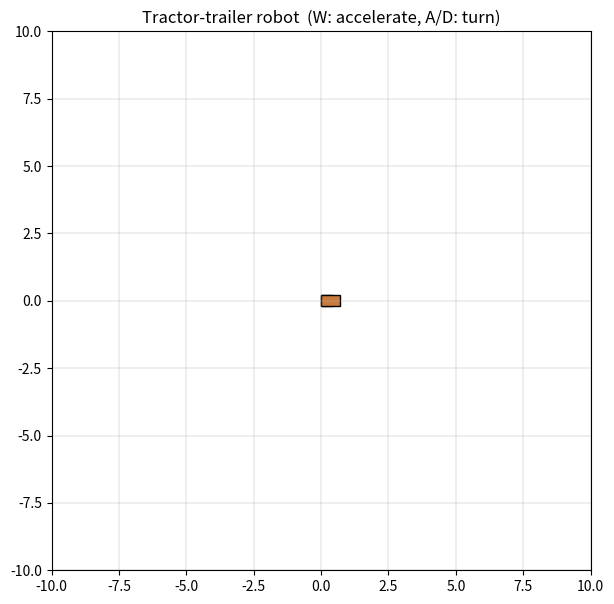

Generate this figure with matplotlib:
"""Tractor-trailer mobile robot simulation (standalone, matplotlib-based).

Mirrors Truck.js: same state, same controls, same skeleton left to fill in.

State:   x_c, y_c   (hitch position — where cabin and trailer connect)
         theta_c    (cabin heading, radians, CCW from +x axis)
         theta_t    (trailer heading, radians, CCW from +x axis)
Control: v (cabin linear velocity), phi (cabin angular velocity)

Configurable geometry:
    L (L)          cabin is a square, hitch sits at its rear,
                              cabin body extends forward from the hitch by L.
    d (d) trailer body extends backward from the hitch
                              to its rear axle, a distance d away.

Controls (while the plot window has focus):
    w   accelerate forward (increases v)
    a   turn CCW (increases phi)
    d   turn CW (decreases phi)

Requires matplotlib + numpy (not in requirements.txt — this is a standalone
dev tool, not part of the Flask backend).
"""

import numpy as np
import matplotlib.pyplot as plt
import matplotlib.patches as patches
from matplotlib.animation import FuncAnimation
from matplotlib.transforms import Affine2D

L = 0.4  # L, configurable — cabin is L x L (square)
d = 0.8  # d, configurable — hitch-to-rear-axle coupling distance
L2 = 0.7 # L2, configurable — fixed trailer body length (must be <= d)
W = 0.4  # units, across trailer heading

LINEAR_ACCEL = 1.5  # units/s^2 while "w" is held
LINEAR_DAMPING = 2.0  # 1/s, decays v back to 0 once "w" is released
MAX_LINEAR_VEL = 1.5  # units/s

ANGULAR_ACCEL = 10.0 * np.pi / 180  # rad/s^2 while "a"/"d" is held
ANGULAR_DAMPING = 3.0  # 1/s, decays phi back to 0 once "a"/"d" is released
MAX_STEERING_PHI = 12 * np.pi / 180

DT = 1 / 30.0


class Truck:
    def __init__(
        self,
        x_c=0.0,
        y_c=0.0,
        theta_c=0.0,
        theta_t=0.0,
        x_t=None,
        y_t=None,
    ):
        self.x_c = x_c
        self.y_c = y_c
        self.theta_c = theta_c
        self.theta_t = theta_t
        # Rear axle of the trailer — tracked explicitly (not derived from
        # x_c/y_c/theta_t/d each frame). Defaults to directly behind the
        # hitch if not given.
        self.x_t = x_c - d * np.cos(theta_t)
        self.y_t = y_c - d * np.sin(theta_t)
        self.v = 0.0
        self.phi = 0.0

    def apply_controls(self, keys, dt):
        """Maps currently-held keys -> (v, phi) via accelerate/damping.

        This is control input, not the kinematics, so it's fully wired up
        already — see step() below for what's left to fill in.

        if (keys.w) {
    v = Math.min(MAX_LINEAR_VEL, v + LINEAR_ACCEL * dt);
  } else if (keys.s) {
    v = Math.min(MAX_LINEAR_VEL, v - LINEAR_ACCEL * dt);
  } else if (Math.abs(v) > 0) {
    sign = (v > 0) ? 1 : -1;
    v = sign * Math.max(0, Math.abs(v - LINEAR_DAMPING * MAX_LINEAR_VEL * dt));
  }

        """
        if keys.get("w"):
            self.v = min(MAX_LINEAR_VEL, self.v + LINEAR_ACCEL * dt)
        elif keys.get("s"):
            self.v = max(-MAX_LINEAR_VEL, self.v - LINEAR_ACCEL * dt)
        elif np.abs(self.v) > 0:
            sign = 1 if (self.v > 0) else -1
            self.v = sign * max(0.0, np.abs(self.v) - LINEAR_DAMPING * MAX_LINEAR_VEL * dt)

        # phi is the steering angle *relative to theta_c* (angle between the
        # front wheel's perpendicular and the cabin heading) — step() uses
        # tan(phi) directly, so phi itself must stay within a fixed band
        # around 0. (It must NOT track theta_c: doing so turns this into a
        # feedback loop, since a bigger phi speeds up theta_c, which would
        # then keep raising phi's own ceiling.)
        turning_ccw = keys.get("a") and not keys.get("d")
        turning_cw = keys.get("d") and not keys.get("a")
        if turning_ccw:
            self.phi = min(MAX_STEERING_PHI, self.phi + ANGULAR_ACCEL * dt)
        elif turning_cw:
            self.phi = max(-MAX_STEERING_PHI, self.phi - ANGULAR_ACCEL * dt)
        # else:
        #     decay = ANGULAR_DAMPING * dt
        #     if self.phi > 0:
        #         self.phi = max(0.0, self.phi - decay)
        #     elif self.phi < 0:
        #         self.phi = min(0.0, self.phi + decay)

    def step(self, dt):
        dx_c = self.v * np.cos(self.theta_c)
        dy_c = self.v * np.sin(self.theta_c)
        dtheta_c = self.v / (L / 2) * np.tan(self.phi)
        dtheta_t = self.v / d * np.sin(self.theta_c - self.theta_t)

        dx_t = dx_c + d * dtheta_t * np.sin(self.theta_t)
        dy_t = dy_c - d * dtheta_t * np.cos(self.theta_t)

        self.x_c += dx_c * dt
        self.y_c += dy_c * dt
        self.theta_c += dtheta_c * dt
        self.theta_t += dtheta_t * dt
        self.x_t += dx_t * dt
        self.y_t += dy_t * dt


def main():
    truck = Truck()
    keys = {"w": False, "a": False, "d": False, "s": False}

    fig, ax = plt.subplots(figsize=(7, 7))
    ax.set_xlim(-10, 10)
    ax.set_ylim(-10, 10)
    ax.set_aspect("equal")
    ax.set_title("Tractor-trailer robot  (W: accelerate, A/D: turn)")
    ax.grid(True, linewidth=0.3)

    # Cabin: square, extends forward from the hitch along theta_c.
    cabin = patches.Rectangle(
        (0, -L / 2),
        L,
        L,
        facecolor="#4da3ff",
        edgecolor="black",
    )
    ax.add_patch(cabin)

    # Trailer: fixed length L2 (<= d), rear axle at (x_t, y_t), body extends
    # forward from the axle along theta_t.
    trailer = patches.Rectangle(
        (0, -W / 2),
        L2,
        W,
        facecolor="#c97b3d",
        edgecolor="black",
    )
    ax.add_patch(trailer)

    (heading_line,) = ax.plot([], [], color="white", linewidth=2)
    # Tow-bar: connects the hitch to the tracked rear-axle point (x_t, y_t).
    (tow_bar,) = ax.plot([], [], color="#8a8a8a", linewidth=2)

    # Rear-wheel axles: a bar perpendicular to the body's heading, with a
    # wheel dot at each end — for sanity checking that a body's
    # position/heading/rear-axle state line up visually.
    (cabin_axle,) = ax.plot([], [], color="#39ff14", linewidth=3, marker="o", markersize=5)
    (trailer_axle,) = ax.plot([], [], color="#ffe14d", linewidth=3, marker="o", markersize=5)

    def axle_endpoints(x, y, theta, track):
        half_track = track / 2
        perp = theta + np.pi / 2
        dx = np.cos(perp) * half_track
        dy = np.sin(perp) * half_track
        return [x - dx, x + dx], [y - dy, y + dy]
    hud = ax.text(0.02, 0.98, "", transform=ax.transAxes, va="top", family="monospace")

    def on_key(event, pressed):
        if event.key in keys:
            keys[event.key] = pressed

    fig.canvas.mpl_connect("key_press_event", lambda e: on_key(e, True))
    fig.canvas.mpl_connect("key_release_event", lambda e: on_key(e, False))

    def update(_frame):
        truck.apply_controls(keys, DT)
        truck.step(DT)

        cabin_transform = (
            Affine2D().rotate(truck.theta_c).translate(truck.x_c, truck.y_c) + ax.transData
        )
        cabin.set_transform(cabin_transform)

        trailer_transform = (
            Affine2D().rotate(truck.theta_t).translate(truck.x_t, truck.y_t) + ax.transData
        )
        trailer.set_transform(trailer_transform)

        heading_line.set_data(
            [truck.x_c, truck.x_c + L * np.cos(truck.theta_c)],
            [truck.y_c, truck.y_c + L * np.sin(truck.theta_c)],
        )

        tow_bar.set_data([truck.x_c, truck.x_t], [truck.y_c, truck.y_t])

        # cabin rear axle coincides with the hitch, (x_c, y_c), in this model
        cabin_axle.set_data(*axle_endpoints(
            truck.x_c + (L / 2) * np.cos(truck.theta_c), 
            truck.y_c + (L / 2) * np.sin(truck.theta_c), truck.phi, L))
        trailer_axle.set_data(*axle_endpoints(truck.x_t, truck.y_t, truck.theta_t, W))

        hud.set_text(
            f"x_c={truck.x_c:6.2f}  y_c={truck.y_c:6.2f}\n"
            f"theta_c={truck.theta_c:5.2f}  theta_t={truck.theta_t:5.2f}\n"
            f"x_t={truck.x_t:6.2f}  y_t={truck.y_t:6.2f}\n"
            f"v={truck.v:5.2f}  phi={truck.phi:5.2f}"
        )

        return cabin, trailer, heading_line, tow_bar, cabin_axle, trailer_axle, hud

    _anim = FuncAnimation(fig, update, interval=DT * 1000, blit=False)
    plt.show()


if __name__ == "__main__":
    main()
